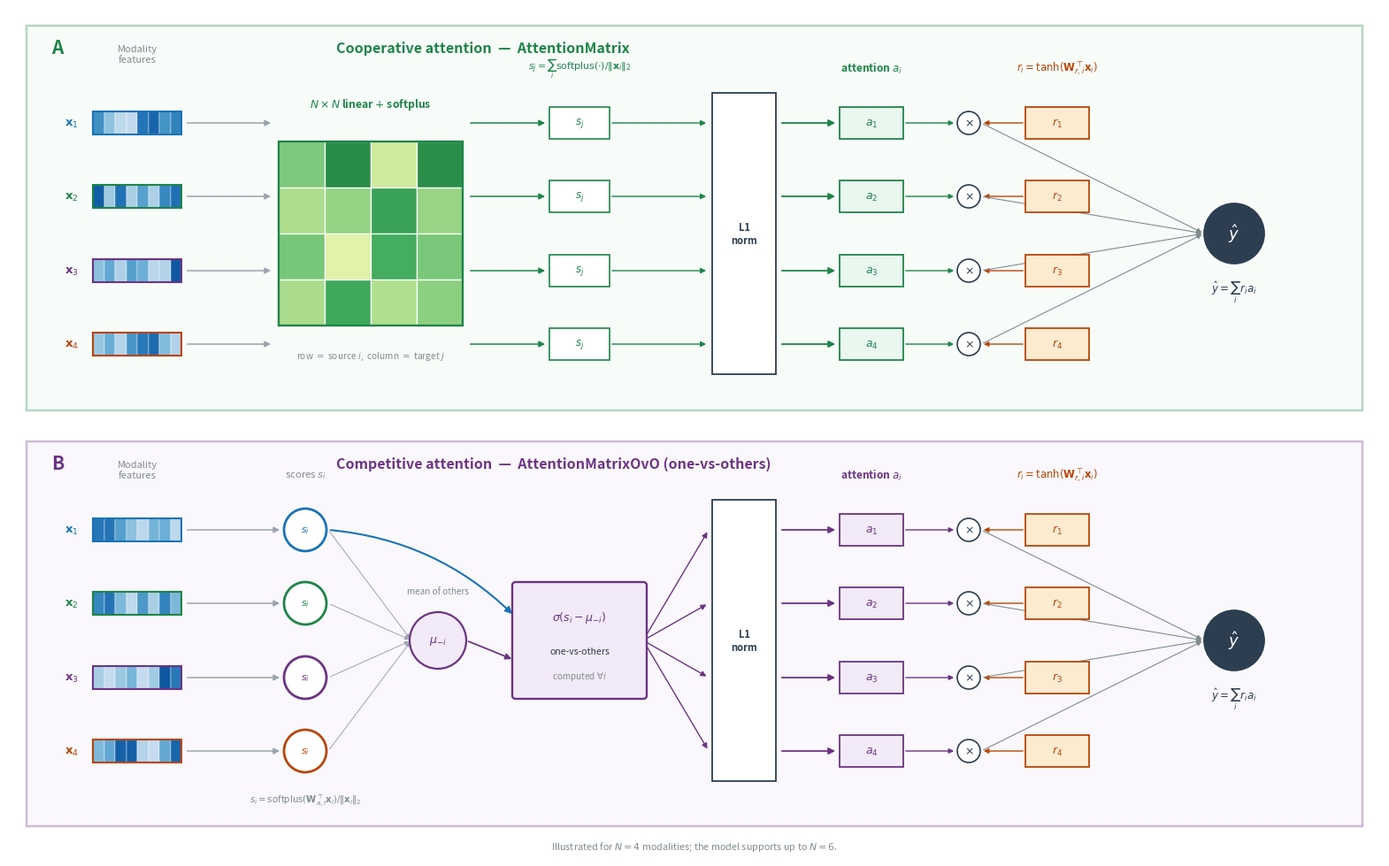

The script that saved this image: (Note: this script raises an exception after producing the figure.)
"""
Generate Fig: Attention-mechanism architectures (evenly spaced redesign).
  (A) Cooperative  — AttentionMatrix    : N x N linear grid, softplus, L1-norm
  (B) Competitive  — AttentionMatrixOvO : sigmoid(s_i - mean(others)), L1-norm
Both share per-modality risk r_i = tanh(.) and output y_hat = sum_i r_i a_i.

Run from: paper/  directory
Output:   paper/figures/fig_attention_arch.pdf  (+ .png preview)
"""
import matplotlib
matplotlib.use('Agg')
import matplotlib.pyplot as plt
from matplotlib.patches import FancyBboxPatch, Circle, Rectangle
import numpy as np

np.random.seed(3)

C = dict(
    m1='#1A73B5', m2='#1E8449', m3='#6C3483', m4='#B7460A',
    coop='#1E8449', coop_l='#EAF7EF',
    ovo='#6C3483',  ovo_l='#F2EAF8',
    risk='#B7460A', risk_l='#FDEBD0',
    out='#2C3E50',
    gray='#2C3E50', lgray='#7F8C8D', line='#9AA4AE',
    white='#FFFFFF',
)
MCOL = [C['m1'], C['m2'], C['m3'], C['m4']]
N = 4

fig = plt.figure(figsize=(15.5, 9.6))
fig.patch.set_facecolor(C['white'])
ax = fig.add_axes([0, 0, 1, 1])
ax.set_xlim(0, 15.5)
ax.set_ylim(0, 9.6)
ax.axis('off')

def rbox(x, y, w, h, fc, ec, lw=1.4, alpha=1.0, pad=0.08, zorder=2):
    ax.add_patch(FancyBboxPatch((x, y), w, h, boxstyle=f'round,pad={pad}',
        facecolor=fc, edgecolor=ec, linewidth=lw, alpha=alpha, zorder=zorder))

def txt(x, y, s, fs=9, color=C['gray'], ha='center', va='center', zorder=9, **kw):
    return ax.text(x, y, s, fontsize=fs, color=color, ha=ha, va=va,
                   zorder=zorder, **kw)

def arr(x1, y1, x2, y2, color=C['line'], lw=1.4, ms=12, conn=None, zorder=5):
    p = dict(arrowstyle='-|>', color=color, lw=lw, mutation_scale=ms)
    if conn:
        p['connectionstyle'] = conn
    ax.annotate('', xy=(x2, y2), xytext=(x1, y1), arrowprops=p, zorder=zorder)

def heat_bar(x, y, w, h, n, col, seed):
    rng = np.random.default_rng(seed)
    cmap = plt.get_cmap('Blues')
    for k in range(n):
        ax.add_patch(Rectangle((x + k*w/n, y), w/n, h,
                     fc=cmap(0.25 + 0.6*rng.random()), ec='white', lw=0.3,
                     zorder=5))
    ax.add_patch(Rectangle((x, y), w, h, fc='none', ec=col, lw=1.5, zorder=6))

# ── evenly spaced horizontal stations (shared by both panels) ────────────────
IN_X   = 1.45     # input feature bars
NORM_X = 7.95     # L1-norm box (left edge)
NORM_W = 0.72
A_X    = 9.75     # attention a_i boxes (centre)
MUL_X  = 10.85    # multiply node
R_X    = 11.85    # risk r_i boxes (centre)
OUT_X  = 13.85    # y_hat output

def right_block(ys, yc, accent):
    """Shared right half: L1-norm -> a_i -> (x r_i) -> y_hat."""
    # L1-norm box spanning all rows
    nb_y0 = ys[-1] - 0.34
    nb_h  = (ys[0] - ys[-1]) + 0.68
    rbox(NORM_X, nb_y0, NORM_W, nb_h, C['white'], C['gray'], lw=1.3, pad=0.0,
         zorder=4)
    txt(NORM_X + NORM_W/2, yc, 'L1\nnorm', fs=8, color=C['gray'],
        fontweight='bold')

    # risk r_i column + header
    txt(R_X, ys[0] + 0.62, r'$r_i=\tanh(\mathbf{W}_{r,i}^{\top}\mathbf{x}_i)$',
        fs=8.4, color=C['risk'])
    for k, yy in enumerate(ys):
        rbox(R_X - 0.36, yy - 0.18, 0.72, 0.36, C['risk_l'], C['risk'], lw=1.3,
             pad=0.0, zorder=6)
        txt(R_X, yy, f'$r_{k+1}$', fs=9, color=C['risk'])

    # attention a_i column + header
    txt(A_X, ys[0] + 0.62, r'attention $a_i$', fs=8.6, color=accent,
        fontweight='bold')
    for k, yy in enumerate(ys):
        rbox(A_X - 0.36, yy - 0.18, 0.72, 0.36, (C['coop_l'] if accent==C['coop']
             else C['ovo_l']), accent, lw=1.3, pad=0.0, zorder=6)
        txt(A_X, yy, f'$a_{k+1}$', fs=9, color=accent)

    # norm -> a_i, a_i x r_i, -> y_hat
    for yy in ys:
        arr(NORM_X + NORM_W + 0.04, yy, A_X - 0.38, yy, color=accent, lw=1.3,
            ms=11)
        ax.add_patch(Circle((MUL_X, yy), 0.13, fc='white', ec=C['gray'],
                     lw=1.2, zorder=7))
        txt(MUL_X, yy, r'$\times$', fs=9, color=C['gray'])
        arr(A_X + 0.36, yy, MUL_X - 0.14, yy, color=accent, lw=1.0, ms=8)
        arr(R_X - 0.36, yy, MUL_X + 0.14, yy, color=C['risk'], lw=1.0, ms=8)

    # output node
    ax.add_patch(Circle((OUT_X, yc), 0.36, fc=C['out'], ec='white', lw=1.6,
                 zorder=7))
    txt(OUT_X, yc, r'$\hat{y}$', fs=13, color='white', fontweight='bold')
    txt(OUT_X, yc - 0.66, r'$\hat{y}=\sum_i r_i a_i$', fs=8.6, color=C['out'])
    for yy in ys:
        arr(MUL_X + 0.14, yy, OUT_X - 0.34, yc, color=C['lgray'], lw=0.8, ms=8)


def panel(ybox0, ybox1, yc, mode):
    accent   = C['coop'] if mode == 'coop' else C['ovo']
    accent_l = C['coop_l'] if mode == 'coop' else C['ovo_l']
    ys = [yc + 1.25, yc + 0.42, yc - 0.42, yc - 1.25]

    # ── inputs ───────────────────────────────────────────────────────────
    for i, (yy, col) in enumerate(zip(ys, MCOL)):
        heat_bar(IN_X - 0.5, yy - 0.13, 1.0, 0.26, 8, col,
                 seed=10*i + (0 if mode == 'coop' else 5))
        txt(IN_X - 0.66, yy, f'$\\mathbf{{x}}_{i+1}$', fs=9.5, color=col,
            ha='right')
    txt(IN_X, ybox1 - 0.32, 'Modality\nfeatures', fs=8, color=C['lgray'],
        style='italic')

    if mode == 'coop':
        # ── N x N attention matrix ───────────────────────────────────────
        cell = 0.52
        gw = N * cell
        GX = 3.05
        GY = yc - gw/2
        cmap = plt.get_cmap('YlGn')
        rng = np.random.default_rng(1)
        for r in range(N):
            for c in range(N):
                ax.add_patch(Rectangle((GX + c*cell, GY + (N-1-r)*cell),
                             cell, cell, fc=cmap(0.2 + 0.55*rng.random()),
                             ec='white', lw=0.9, zorder=5))
        ax.add_patch(Rectangle((GX, GY), gw, gw, fc='none', ec=accent, lw=1.7,
                     zorder=6))
        txt(GX + gw/2, GY + gw + 0.42, r'$N\times N$ linear $+$ softplus',
            fs=8.8, color=accent, fontweight='bold')
        txt(GX + gw/2, GY - 0.34, 'row $=$ source $i$,  column $=$ target $j$',
            fs=7.3, color=C['lgray'], style='italic')
        # inputs -> matrix rows
        for yy in ys:
            arr(IN_X + 0.54, yy, GX - 0.06, yy, color=C['line'], lw=1.1, ms=10)

        # matrix -> s_j scores column
        SJ_X = 6.45
        txt(SJ_X, ys[0] + 0.62,
            r'$s_j=\sum_i \mathrm{softplus}(\cdot)/\|\mathbf{x}_i\|_2$',
            fs=7.8, color=accent)
        for yy in ys:
            rbox(SJ_X - 0.34, yy - 0.18, 0.68, 0.36, C['white'], accent,
                 lw=1.2, pad=0.0, zorder=6)
            txt(SJ_X, yy, '$s_j$', fs=8.5, color=accent)
            arr(GX + gw + 0.06, yy, SJ_X - 0.36, yy, color=accent, lw=1.1,
                ms=10)
            arr(SJ_X + 0.34, yy, NORM_X - 0.04, yy, color=accent, lw=1.0, ms=9)

    else:
        # ── OvO competitive ──────────────────────────────────────────────
        SX = 3.35
        for yy, col in zip(ys, MCOL):
            ax.add_patch(Circle((SX, yy), 0.24, fc='white', ec=col, lw=2.0,
                         zorder=6))
            txt(SX, yy, '$s_i$', fs=7.8, color=col)
            arr(IN_X + 0.54, yy, SX - 0.26, yy, color=C['line'], lw=1.1, ms=10)
        txt(SX, ys[0] + 0.62, 'scores $s_i$', fs=8.2, color=C['lgray'],
            style='italic')
        txt(SX, ys[-1] - 0.55,
            r'$s_i=\mathrm{softplus}(\mathbf{W}_{a,i}^{\top}\mathbf{x}_i)/\|\mathbf{x}_i\|_2$',
            fs=7.3, color=C['lgray'])

        # mean-of-others node
        MX = 4.85
        ax.add_patch(Circle((MX, yc), 0.32, fc=accent_l, ec=accent, lw=1.6,
                     zorder=6))
        txt(MX, yc, r'$\mu_{-i}$', fs=9, color=accent)
        txt(MX, yc + 0.56, 'mean of others', fs=7.2, color=C['lgray'],
            style='italic')
        for yy in ys:
            arr(SX + 0.26, yy, MX - 0.30, yc, color=C['line'], lw=0.7, ms=7)

        # competitive comparator
        CMPX = 6.45
        rbox(CMPX - 0.72, yc - 0.62, 1.44, 1.24, accent_l, accent, lw=1.7,
             pad=0.04, zorder=6)
        txt(CMPX, yc + 0.26, r'$\sigma(s_i-\mu_{-i})$', fs=9, color=accent,
            fontweight='bold')
        txt(CMPX, yc - 0.12, 'one-vs-others', fs=7.6, color=C['gray'],
            style='italic')
        txt(CMPX, yc - 0.40, r'computed $\forall i$', fs=7.2, color=C['lgray'],
            style='italic')
        # highlighted s_1 and mu feed the comparator
        arr(SX + 0.26, ys[0], CMPX - 0.74, yc + 0.28, color=MCOL[0], lw=1.5,
            ms=11, conn='arc3,rad=-0.18')
        arr(MX + 0.32, yc, CMPX - 0.74, yc - 0.22, color=accent, lw=1.3, ms=10)
        # comparator -> norm (per row)
        for yy in ys:
            arr(CMPX + 0.72, yc, NORM_X - 0.04, yy, color=accent, lw=1.0, ms=9)

    right_block(ys, yc, accent)


# ── panel frames + titles ────────────────────────────────────────────────
rbox(0.2, 5.05, 15.1, 4.35, C['coop_l'], C['coop'], lw=1.8, pad=0.0, alpha=0.32,
     zorder=1)
txt(0.55, 9.15, 'A', fs=15, fontweight='bold', color=C['coop'])
txt(3.7, 9.15, 'Cooperative attention  —  AttentionMatrix',
    fs=11.5, fontweight='bold', color=C['coop'], ha='left')

rbox(0.2, 0.35, 15.1, 4.35, C['ovo_l'], C['ovo'], lw=1.8, pad=0.0, alpha=0.32,
     zorder=1)
txt(0.55, 4.45, 'B', fs=15, fontweight='bold', color=C['ovo'])
txt(3.7, 4.45, 'Competitive attention  —  AttentionMatrixOvO (one-vs-others)',
    fs=11.5, fontweight='bold', color=C['ovo'], ha='left')

panel(5.05, 9.40, 7.05, 'coop')
panel(0.35, 4.70, 2.45, 'ovo')

txt(7.75, 0.12, 'Illustrated for $N=4$ modalities; the model supports up to $N=6$.',
    fs=7.8, color=C['lgray'], style='italic')

plt.savefig('figures/fig_attention_arch.pdf', dpi=300, bbox_inches='tight',
            facecolor='white')
plt.savefig('figures/fig_attention_arch.png', dpi=170, bbox_inches='tight',
            facecolor='white')
print('Saved: figures/fig_attention_arch.pdf  +  .png')
